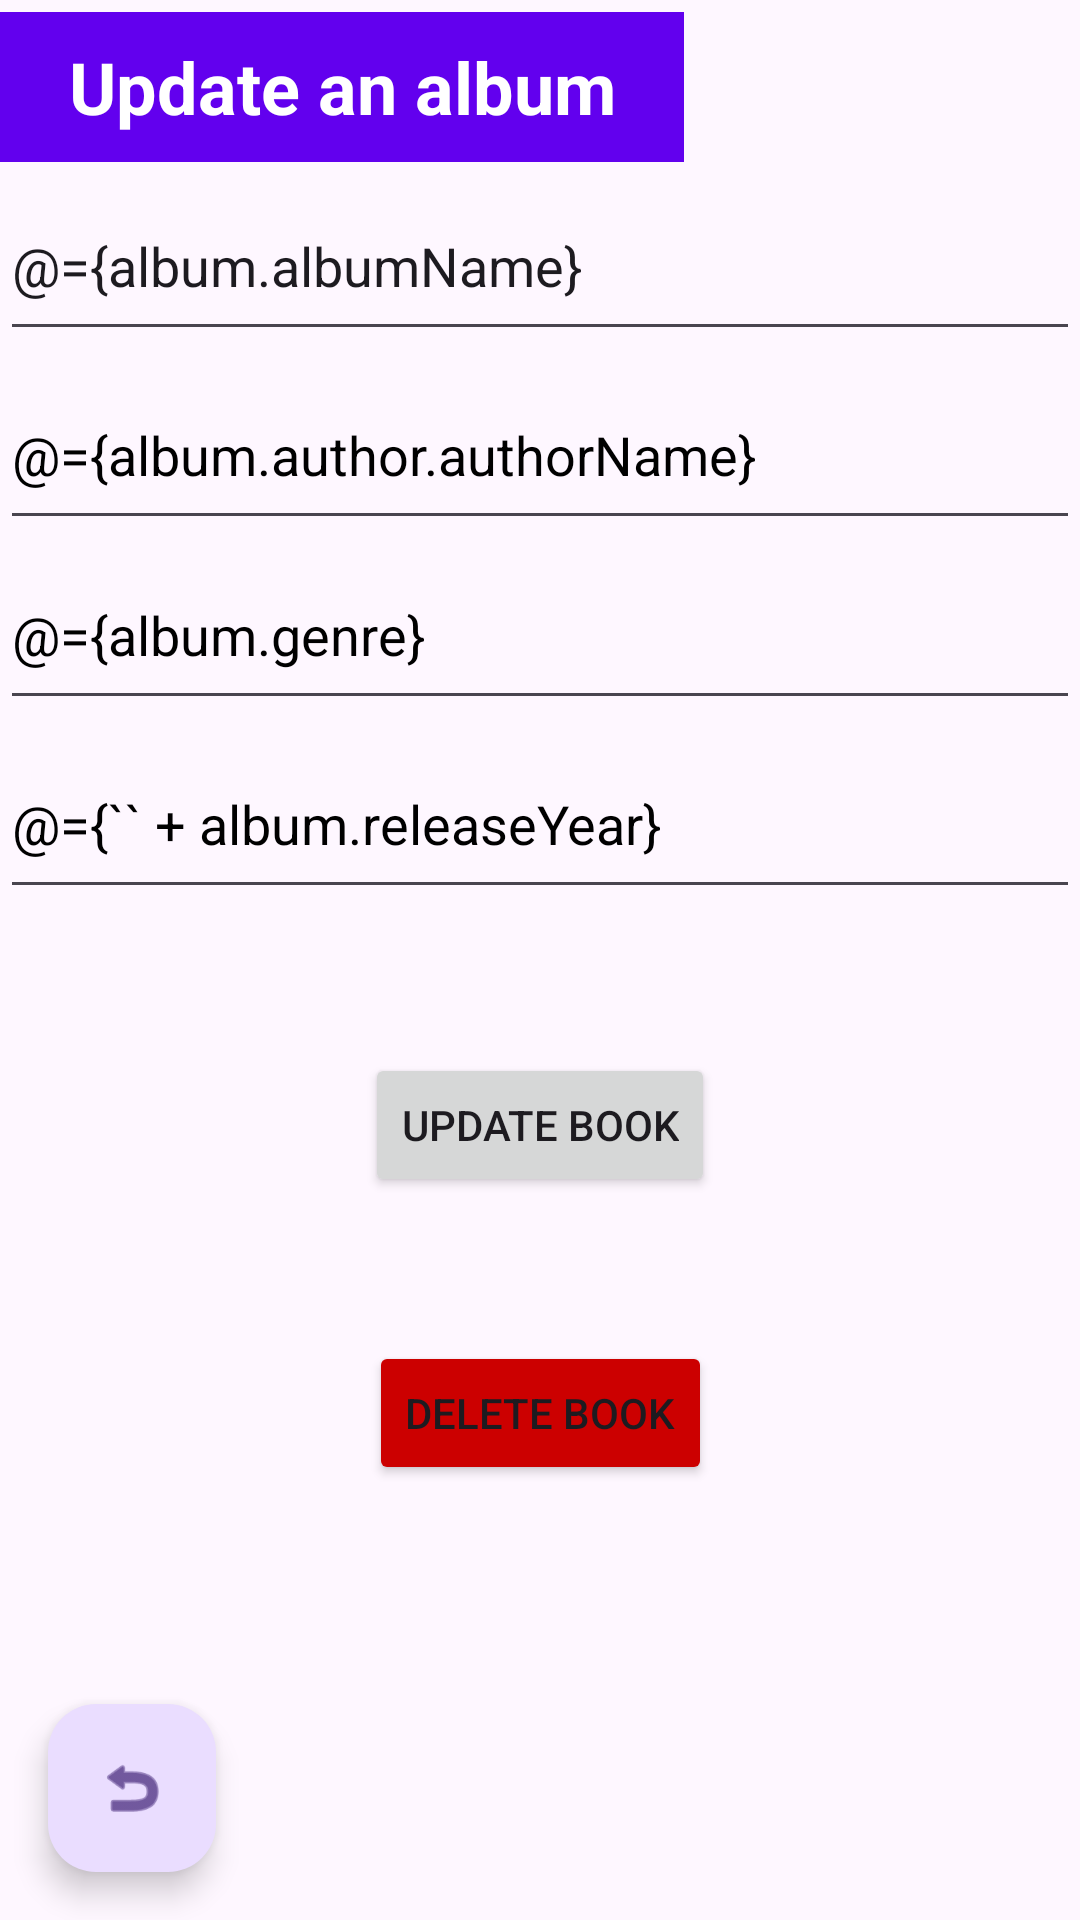

The Android layout XML behind this screen, and the referenced resources:
<!-- AndroidManifest.xml: application theme Theme.RecordShopAndroid -->
<!-- res/layout/activity_update_album.xml -->
<?xml version="1.0" encoding="utf-8"?>
<layout xmlns:android="http://schemas.android.com/apk/res/android"
    xmlns:app="http://schemas.android.com/apk/res-auto"
    xmlns:tools="http://schemas.android.com/tools">

    <data>

        <variable
            name="album"
            type="com.northcoders.recordshopandroid.model.Album" />

        <variable
            name="clickHandler"
            type="com.northcoders.recordshopandroid.ui.updatealbum.UpdateAlbumClickHandlers" />
    </data>


    <androidx.constraintlayout.widget.ConstraintLayout
        android:layout_width="match_parent"
        android:layout_height="match_parent"
        app:layout_constraintBottom_toTopOf="@id/editAuthor"
        app:layout_constraintTop_toTopOf="@id/editAuthor"
        tools:context=".ui.updatealbum.UpdateAlbumActivity">

        <EditText
            android:id="@+id/editText"
            android:layout_width="0dp"
            android:layout_height="50dp"
            android:layout_marginTop="4dp"
            android:layout_marginEnd="132dp"
            android:background="@color/purple_500"
            android:text="Update an album"
            android:textAlignment="center"
            android:textColor="@color/white"
            android:textSize="24sp"
            android:textStyle="bold"
            app:layout_constraintEnd_toEndOf="parent"
            app:layout_constraintHorizontal_bias="1.0"
            app:layout_constraintStart_toStartOf="parent"
            app:layout_constraintTop_toTopOf="parent" />

        <EditText
            android:id="@+id/editAlbumName"
            android:layout_width="0dp"
            android:layout_height="wrap_content"
            android:layout_marginTop="3dp"
            android:layout_marginBottom="28dp"
            android:hint="Enter title"
            android:minHeight="60dp"
            android:text="@={album.albumName}"
            app:layout_constraintEnd_toEndOf="parent"
            app:layout_constraintStart_toStartOf="parent"
            app:layout_constraintTop_toBottomOf="@id/editText"
            app:layout_constraintVertical_chainStyle="packed" />

        <EditText
            android:id="@+id/editAuthor"
            android:layout_width="0dp"
            android:layout_height="wrap_content"
            android:layout_marginTop="3dp"
            android:layout_marginBottom="28dp"
            android:hint="Enter author"
            android:minHeight="60dp"
            android:text="@={album.author.authorName}"
            android:textColor="@color/black"
            android:textColorHint="@android:color/darker_gray"
            app:layout_constraintEnd_toEndOf="parent"
            app:layout_constraintStart_toStartOf="parent"
            app:layout_constraintTop_toBottomOf="@id/editAlbumName"
            app:layout_constraintVertical_chainStyle="packed" />

        <EditText
            android:id="@+id/editGenre"
            android:layout_width="0dp"
            android:layout_height="wrap_content"
            android:layout_marginBottom="28dp"
            android:hint="Enter genre"
            android:minHeight="60dp"
            android:text="@={album.genre}"
            android:textColor="@color/black"
            android:textColorHint="@android:color/darker_gray"
            app:layout_constraintEnd_toEndOf="parent"
            app:layout_constraintStart_toStartOf="parent"
            app:layout_constraintTop_toBottomOf="@id/editAuthor"
            app:layout_constraintVertical_bias="0.059" />

        <EditText
            android:id="@+id/editReleaseYear"
            android:layout_width="0dp"
            android:layout_height="wrap_content"
            android:layout_marginTop="3dp"
            android:layout_marginBottom="28dp"
            android:hint="Enter year"
            android:minHeight="60dp"
            android:text="@={`` + album.releaseYear}"
            android:textColor="@color/black"
            android:textColorHint="@android:color/darker_gray"
            app:layout_constraintEnd_toEndOf="parent"
            app:layout_constraintStart_toStartOf="parent"
            app:layout_constraintTop_toBottomOf="@id/editGenre"
            app:layout_constraintVertical_chainStyle="packed" />

        <Button
            android:id="@+id/submit"
            android:layout_width="wrap_content"
            android:layout_height="wrap_content"
            android:layout_marginTop="48dp"
            android:onClick="@{clickHandler::onSubmitBtnClicked}"
            android:text="Update Book"
            app:layout_constraintEnd_toEndOf="parent"
            app:layout_constraintStart_toStartOf="parent"
            app:layout_constraintTop_toBottomOf="@+id/editReleaseYear" />


        <Button
            android:id="@+id/delete"
            android:layout_width="wrap_content"
            android:layout_height="wrap_content"
            android:layout_marginTop="48dp"
            android:backgroundTint="@android:color/holo_red_dark"
            android:onClick="@{clickHandler::onDeleteBtnClicked}"
            android:text="Delete Book"
            app:layout_constraintEnd_toEndOf="parent"
            app:layout_constraintStart_toStartOf="parent"
            app:layout_constraintTop_toBottomOf="@+id/submit"

            />

        <com.google.android.material.floatingactionbutton.FloatingActionButton
            android:id="@+id/floatingActionButton"
            android:layout_width="wrap_content"
            android:layout_height="wrap_content"
            android:layout_marginStart="16dp"
            android:layout_marginBottom="16dp"
            android:contentDescription="@string/searchbar_scrolling_view_behavior"
            android:onClick="@{clickHandler::onBackButtonClicked}"
            android:src="@android:drawable/ic_menu_revert"
            app:layout_constraintBottom_toBottomOf="parent"
            app:layout_constraintStart_toStartOf="parent" />


    </androidx.constraintlayout.widget.ConstraintLayout>
</layout>
<!-- resources referenced by this layout -->
<resources>
  <style name="Theme.RecordShopAndroid" parent="Base.Theme.RecordShopAndroid" />
  <style name="Base.Theme.RecordShopAndroid" parent="Theme.Material3.DayNight.NoActionBar">
          
          
      </style>
  <!-- not gathered from this repository: default colours our renderer supplied (Android Studio template values) -->
  <color name="purple_500">#FF6200EE</color>
  <color name="black">#FF000000</color>
  <color name="white">#FFFFFFFF</color>
</resources>
